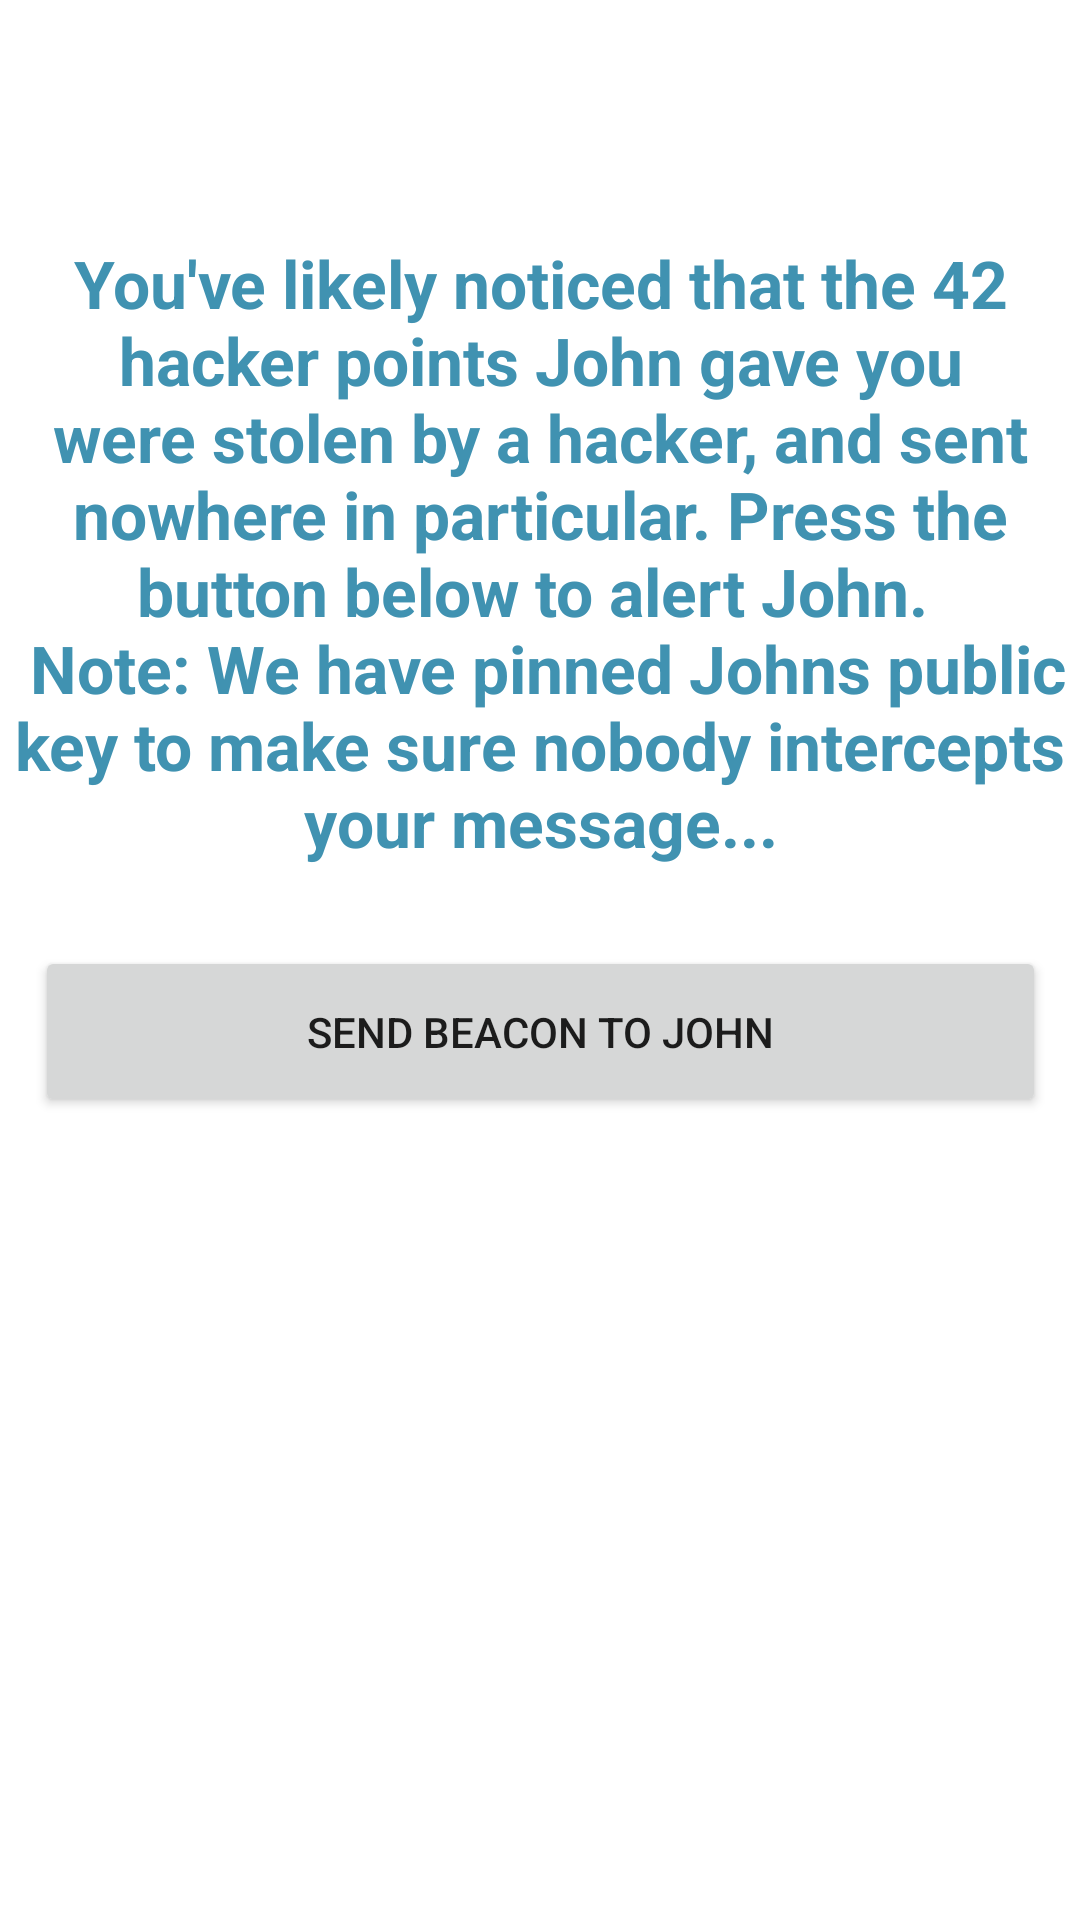

Reconstruct the res/layout file that produces this screen, plus the resources it refers to.
<!-- AndroidManifest.xml: application theme Theme.thehackerbank -->
<!-- res/layout/contact_john.xml -->
<?xml version="1.0" encoding="utf-8"?>
<androidx.constraintlayout.widget.ConstraintLayout xmlns:android="http://schemas.android.com/apk/res/android"
    xmlns:app="http://schemas.android.com/apk/res-auto"
    xmlns:tools="http://schemas.android.com/tools"
    android:layout_width="match_parent"
    android:layout_height="match_parent"
    tools:context=".ContactJohn">

    <TextView
        android:id="@+id/textView5"
        android:layout_width="357dp"
        android:layout_height="290dp"
        android:gravity="center"
        android:text="@string/pinning"
        android:textColor="@color/dark_teal"
        android:textSize="22sp"
        android:textStyle="bold"
        app:layout_constraintBottom_toBottomOf="parent"
        app:layout_constraintEnd_toEndOf="parent"
        app:layout_constraintHorizontal_bias="0.531"
        app:layout_constraintStart_toStartOf="parent"
        app:layout_constraintTop_toTopOf="parent"
        app:layout_constraintVertical_bias="0.112" />

    <Button
        android:id="@+id/beacon"
        android:layout_width="337dp"
        android:layout_height="57dp"
        android:text="@string/send_beacon_to_john"
        app:layout_constraintBottom_toBottomOf="parent"
        app:layout_constraintEnd_toEndOf="parent"
        app:layout_constraintStart_toStartOf="parent"
        app:layout_constraintTop_toTopOf="parent"
        app:layout_constraintVertical_bias="0.541" />

    <TextView
        android:id="@+id/flag"
        android:layout_width="332dp"
        android:layout_height="84dp"
        android:text=""
        android:textSize="18sp"
        app:layout_constraintBottom_toBottomOf="parent"
        app:layout_constraintEnd_toEndOf="parent"
        app:layout_constraintHorizontal_bias="0.531"
        app:layout_constraintStart_toStartOf="parent"
        app:layout_constraintTop_toBottomOf="@+id/beacon"
        app:layout_constraintVertical_bias="0.124" />
</androidx.constraintlayout.widget.ConstraintLayout>
<!-- resources referenced by this layout -->
<resources>
  <color name="dark_teal">#4092B1</color>
  <string name="pinning">You\'ve likely noticed that the 42 hacker points John gave you
          were stolen by a hacker, and sent nowhere in particular. Press the button below to alert John.
          \n Note: We have pinned Johns public key to make sure nobody intercepts your message...</string>
  <string name="send_beacon_to_john">Send Beacon To John</string>
  <style name="Theme.thehackerbank" parent="Theme.MaterialComponents.DayNight.DarkActionBar">
  
          
          <item name="colorPrimary">@color/purple_500</item>
          <item name="colorPrimaryVariant">@color/purple_700</item>
          <item name="colorOnPrimary">@color/white</item>
          
          <item name="colorSecondary">@color/teal_200</item>
          <item name="colorSecondaryVariant">@color/teal_700</item>
          <item name="colorOnSecondary">@color/black</item>
          
          <item name="android:statusBarColor">?attr/colorPrimaryVariant</item>
          
      </style>
  <color name="purple_500">#FD6C1F</color>
  <color name="purple_700">#872101</color>
  <color name="white">#FFFFFF</color>
  <color name="teal_200">#2196F3</color>
  <color name="teal_700">#0C506A</color>
  <color name="black">#FF000000</color>
</resources>
